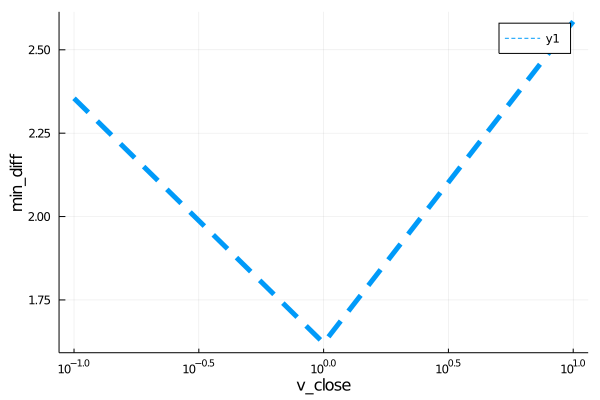

The file beside this chart, header and first rows:
para, error
0.1, 2.355
1.0, 1.621
10.0, 2.585
